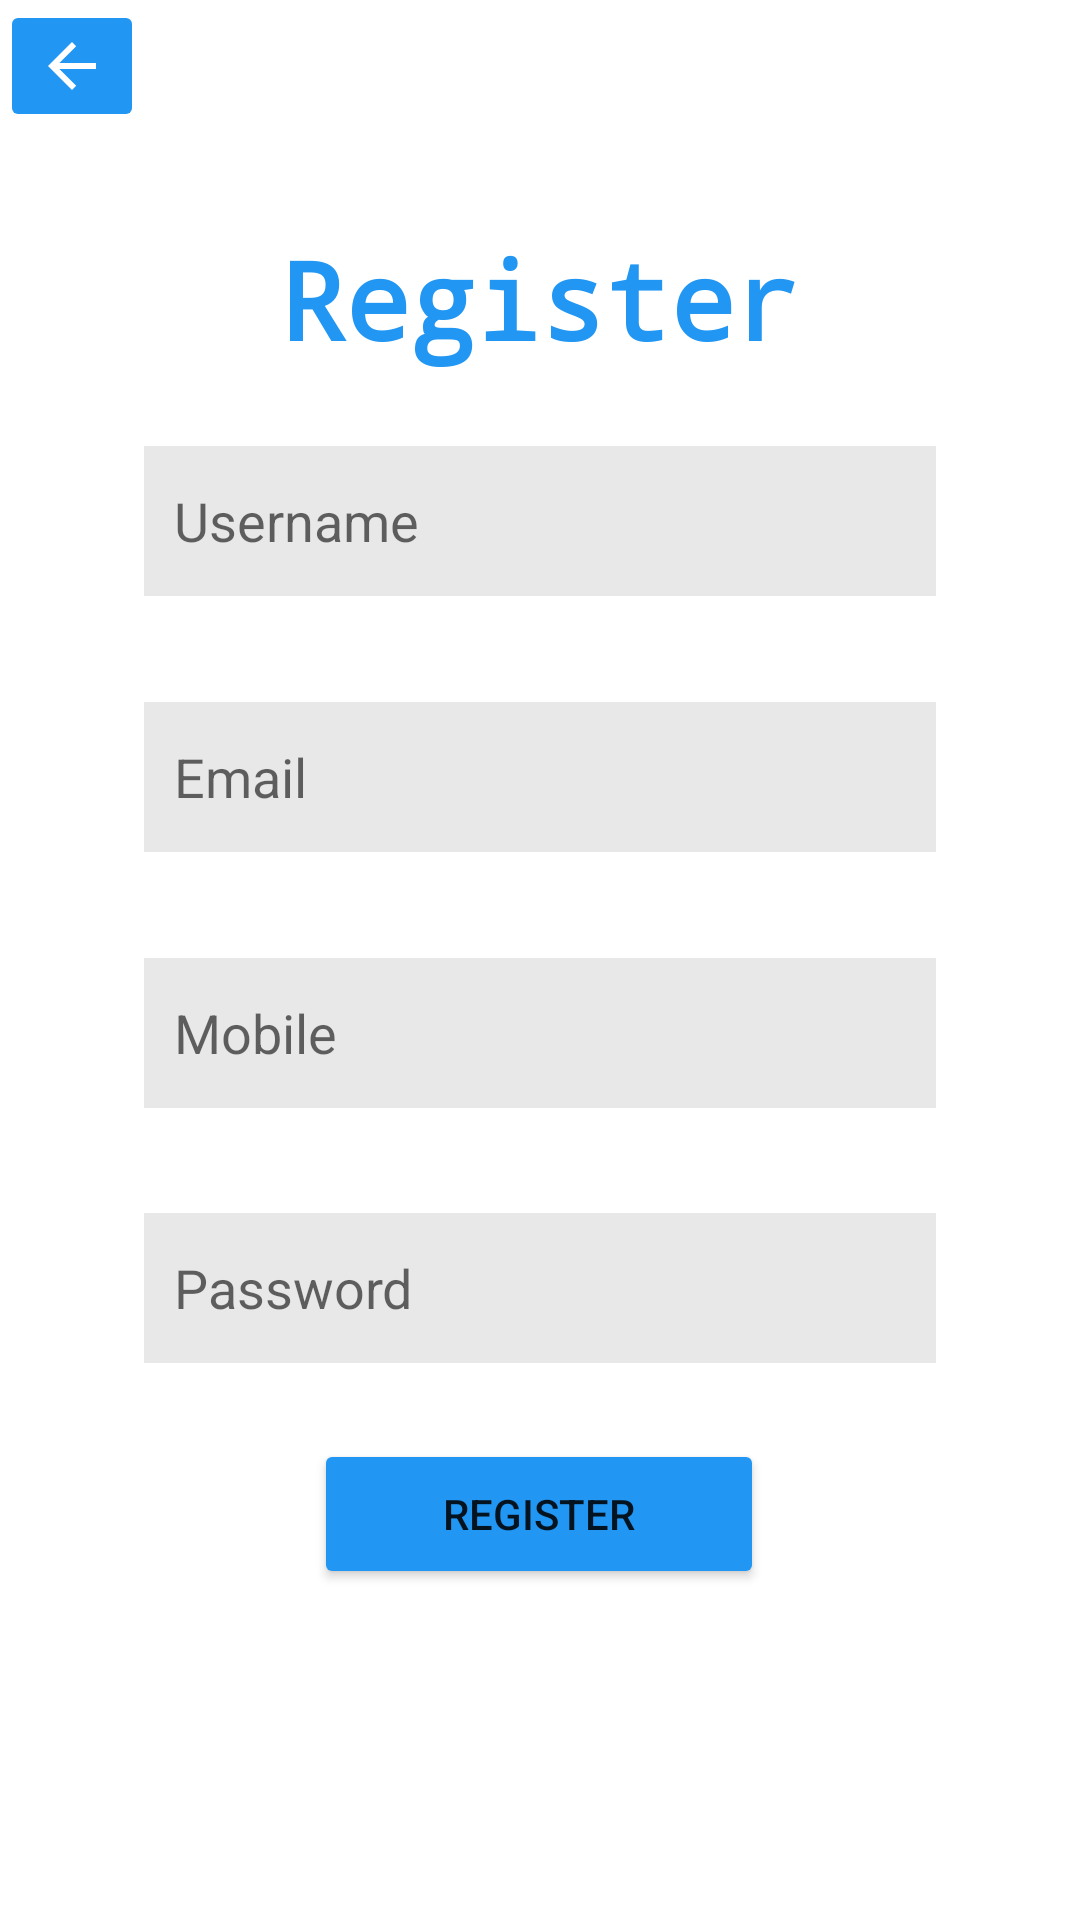

Android layout source for this screen:
<!-- AndroidManifest.xml: application theme Theme.Ecommerceapp -->
<!-- res/layout/activity_register.xml -->
<?xml version="1.0" encoding="utf-8"?>
<androidx.constraintlayout.widget.ConstraintLayout xmlns:android="http://schemas.android.com/apk/res/android"
    xmlns:app="http://schemas.android.com/apk/res-auto"
    xmlns:tools="http://schemas.android.com/tools"
    android:layout_width="match_parent"
    android:layout_height="match_parent"
    tools:context=".RegisterActivity">

    <TextView
        android:id="@+id/RegisterText"
        android:layout_width="wrap_content"
        android:layout_height="wrap_content"
        android:layout_marginHorizontal="50dp"
        android:fontFamily="monospace"
        android:text="@string/register"
        android:textSize="36sp"
        android:textStyle="bold"
        app:layout_constraintBottom_toBottomOf="@id/userRegister"
        app:layout_constraintEnd_toEndOf="parent"
        app:layout_constraintStart_toStartOf="parent"
        app:layout_constraintTop_toTopOf="parent"
        android:textColor="#2196F3"
        />

    <EditText
        android:id="@+id/emailRegister"
        android:layout_width="match_parent"
        android:layout_height="50dp"
        android:layout_marginHorizontal="48dp"
        android:layout_marginVertical="10dp"
        android:background="#E8E8E8"
        android:hint="@string/email"
        android:padding="10dp"
        app:layout_constraintBottom_toTopOf="@+id/mobileRegister"
        app:layout_constraintEnd_toEndOf="@+id/userRegister"
        app:layout_constraintHorizontal_bias="0.5"
        app:layout_constraintStart_toStartOf="@+id/userRegister"
        app:layout_constraintTop_toBottomOf="@+id/userRegister"

        app:layout_constraintVertical_bias="0.866" />

    <EditText
        android:id="@+id/userRegister"
        android:layout_width="match_parent"
        android:layout_height="50dp"
        android:layout_marginHorizontal="48dp"
        android:layout_marginVertical="10dp"
        android:background="#E8E8E8"
        android:hint="@string/username"
        android:padding="10dp"
        app:layout_constraintBottom_toTopOf="@+id/emailRegister"
        app:layout_constraintEnd_toEndOf="parent"
        app:layout_constraintHorizontal_bias="0.5"
        app:layout_constraintStart_toStartOf="parent"
        app:layout_constraintTop_toBottomOf="@+id/RegisterText" />

    <EditText
        android:id="@+id/passwordRegister"
        android:layout_width="match_parent"
        android:layout_height="50dp"
        android:layout_marginHorizontal="48dp"
        android:layout_marginVertical="10dp"
        android:layout_marginTop="108dp"
        android:background="#E8E8E8"
        android:hint="@string/password"
        android:padding="10dp"
        app:layout_constraintBottom_toTopOf="@+id/registerRegister"
        app:layout_constraintBottom_toBottomOf="@id/registerRegister"
        app:layout_constraintEnd_toEndOf="@+id/mobileRegister"
        app:layout_constraintHorizontal_bias="0.5"
        app:layout_constraintStart_toStartOf="@+id/mobileRegister"
        app:layout_constraintTop_toBottomOf="@+id/mobileRegister" />

    <EditText
        android:id="@+id/mobileRegister"
        android:layout_width="match_parent"
        android:layout_height="50dp"
        android:layout_marginHorizontal="48dp"
        android:layout_marginVertical="10dp"
        android:background="#E8E8E8"
        android:hint="@string/mobile"
        android:padding="10dp"
        app:layout_constraintBottom_toTopOf="@+id/passwordRegister"
        app:layout_constraintEnd_toEndOf="@+id/emailRegister"
        app:layout_constraintHorizontal_bias="0.5"
        app:layout_constraintStart_toStartOf="@+id/emailRegister"
        app:layout_constraintTop_toBottomOf="@+id/emailRegister"
        app:layout_constraintVertical_bias="0.866" />

    <Button
        android:id="@+id/registerRegister"
        android:layout_width="150dp"
        android:layout_height="50dp"
        android:layout_marginVertical="10dp"
        android:layout_marginTop="16dp"
        android:backgroundTint="#2196F3"
        android:padding="10dp"
        android:text="@string/register"
        app:cornerRadius="20dp"
        app:layout_constraintBottom_toBottomOf="parent"
        app:layout_constraintEnd_toEndOf="parent"
        app:layout_constraintHorizontal_bias="0.498"
        app:layout_constraintStart_toStartOf="parent"
        app:layout_constraintTop_toBottomOf="@id/mobileRegister" />

    <ImageButton
        android:id="@+id/imageButton"
        android:layout_width="wrap_content"
        android:layout_height="wrap_content"
        app:srcCompat="@drawable/abc_vector_test"
        tools:layout_editor_absoluteX="14dp"
        tools:layout_editor_absoluteY="8dp"
        android:backgroundTint="#2196F3"
        android:onClick="back"/>
</androidx.constraintlayout.widget.ConstraintLayout>
<!-- resources referenced by this layout -->
<resources>
  <string name="email">Email</string>
  <string name="mobile">Mobile</string>
  <string name="password">Password</string>
  <string name="register">Register</string>
  <string name="username">Username</string>
  <style name="Theme.Ecommerceapp" parent="Theme.MaterialComponents.DayNight.DarkActionBar">
          
          <item name="colorPrimary">@color/purple_500</item>
          <item name="colorPrimaryVariant">@color/purple_700</item>
          <item name="colorOnPrimary">@color/white</item>
          
          <item name="colorSecondary">@color/teal_200</item>
          <item name="colorSecondaryVariant">@color/teal_700</item>
          <item name="colorOnSecondary">@color/black</item>
          
          <item name="android:statusBarColor" tools:targetApi="l">?attr/colorPrimaryVariant</item>
          
      </style>
  <color name="purple_500">#FF6200EE</color>
  <color name="purple_700">#FF3700B3</color>
  <color name="white">#FFFFFFFF</color>
  <color name="teal_200">#FF03DAC5</color>
  <color name="teal_700">#FF018786</color>
  <color name="black">#FF000000</color>
</resources>
